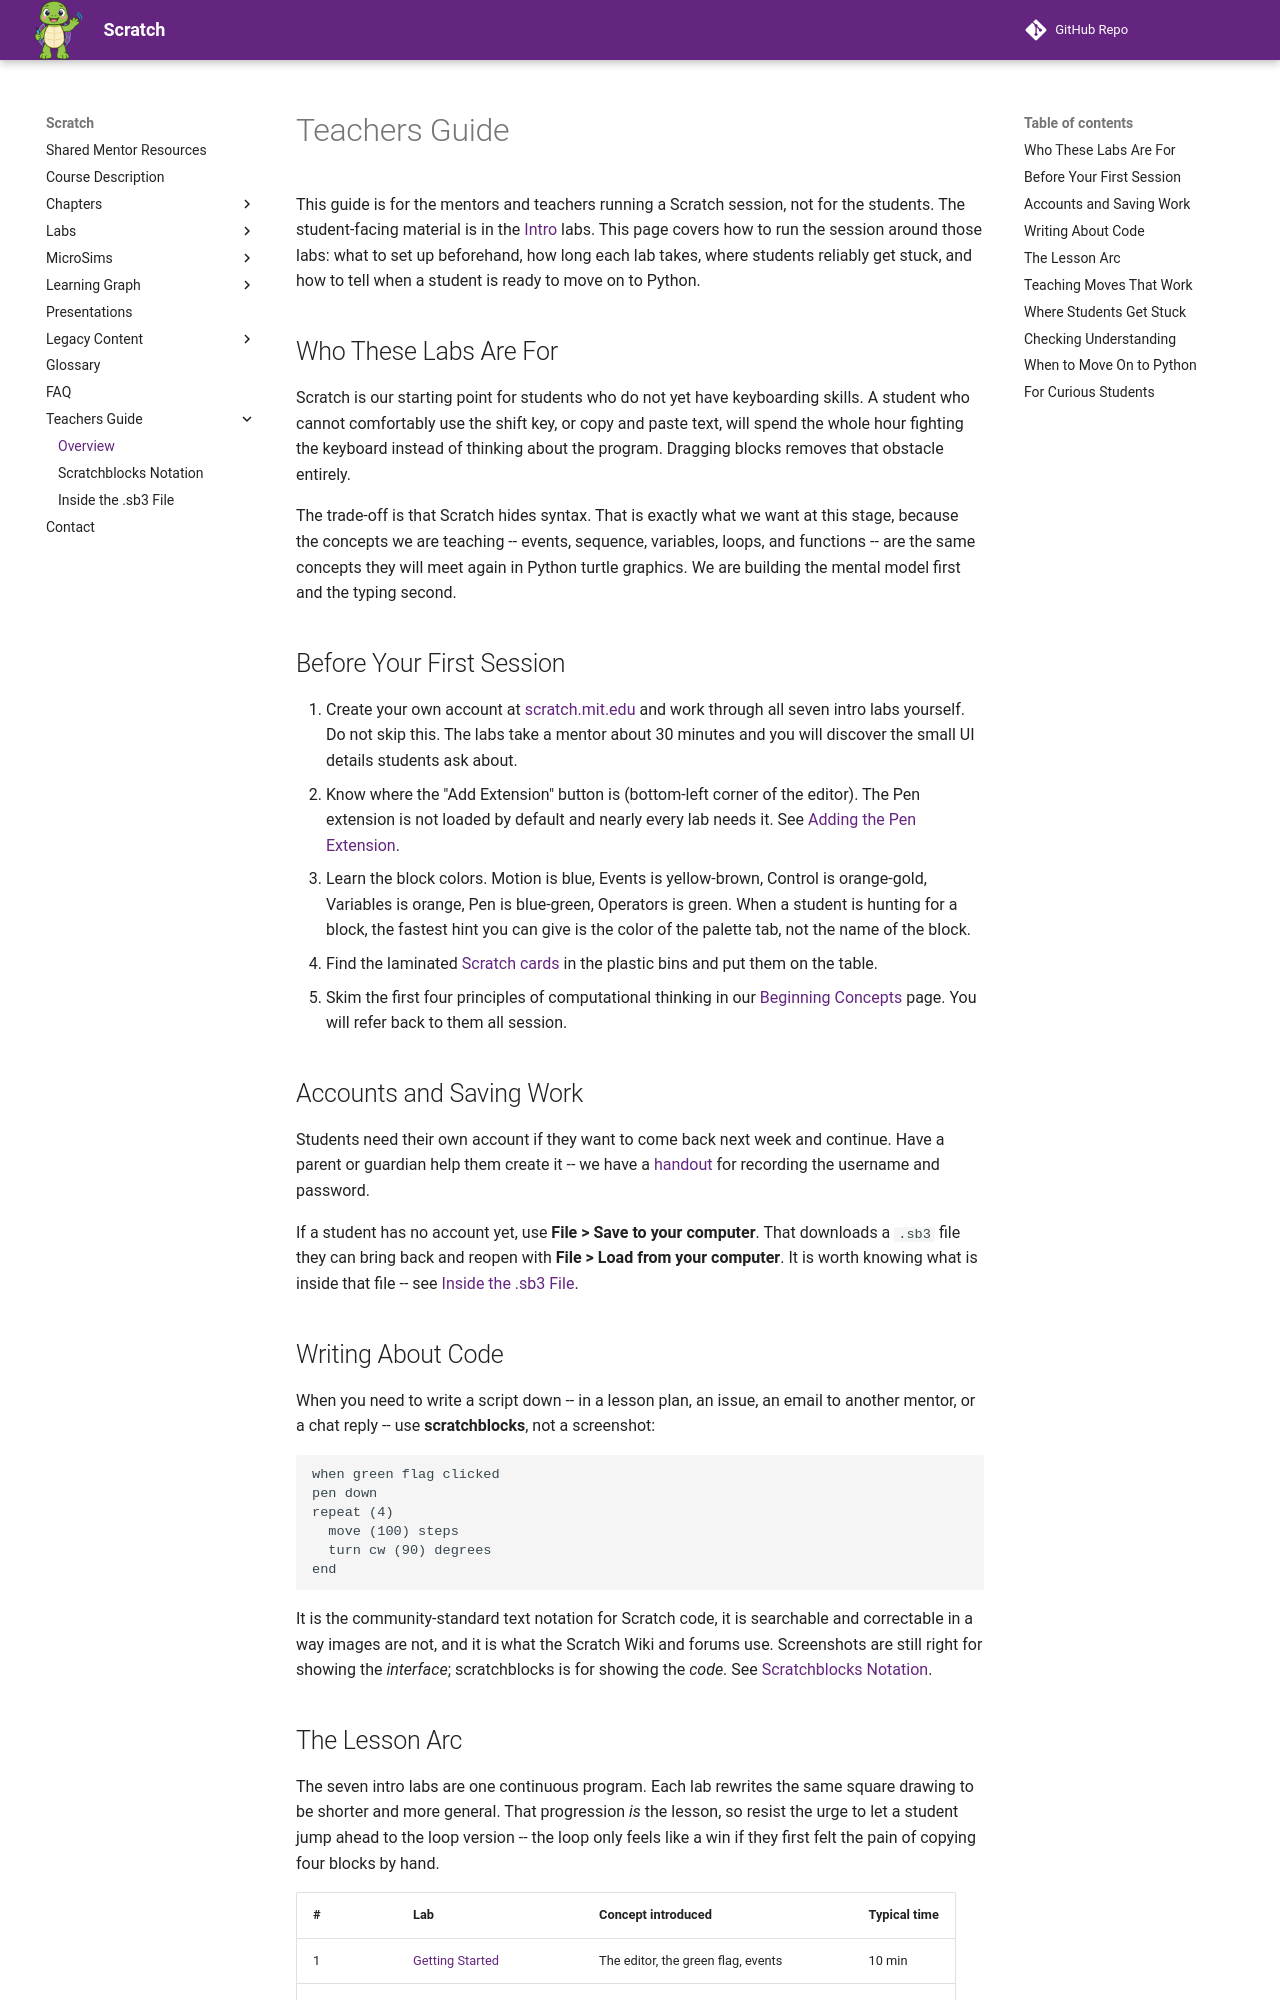

repository: dmccreary/scratch · page: teachers-guide/index.html · generator: mkdocs

# Teachers Guide

This guide is for the mentors and teachers running a Scratch session, not for the
students. The student-facing material is in the [Intro](../intro/01-getting-started.md)
labs. This page covers how to run the session around those labs: what to set up
beforehand, how long each lab takes, where students reliably get stuck, and how to
tell when a student is ready to move on to Python.

## Who These Labs Are For

Scratch is our starting point for students who do not yet have keyboarding skills.
A student who cannot comfortably use the shift key, or copy and paste text, will
spend the whole hour fighting the keyboard instead of thinking about the program.
Dragging blocks removes that obstacle entirely.

The trade-off is that Scratch hides syntax. That is exactly what we want at this
stage, because the concepts we are teaching -- events, sequence, variables, loops,
and functions -- are the same concepts they will meet again in Python turtle
graphics. We are building the mental model first and the typing second.

## Before Your First Session

1. Create your own account at [scratch.mit.edu](https://scratch.mit.edu/) and work
   through all seven intro labs yourself. Do not skip this. The labs take a mentor
   about 30 minutes and you will discover the small UI details students ask about.
2. Know where the "Add Extension" button is (bottom-left corner of the editor). The
   Pen extension is not loaded by default and nearly every lab needs it. See
   [Adding the Pen Extension](../intro/02-list-of-blocks-used-in-intro.md).
3. Learn the block colors. Motion is blue, Events is yellow-brown, Control is
   orange-gold, Variables is orange, Pen is blue-green, Operators is green. When a
   student is hunting for a block, the fastest hint you can give is the color of the
   palette tab, not the name of the block.
4. Find the laminated [Scratch cards](https://scratch.mit.edu/help/cards/) in the
   plastic bins and put them on the table.
5. Skim the first four principles of computational thinking in our
   [Beginning Concepts](https://coderdojotc.github.io/CoderDojoTC/beginning-concepts/)
   page. You will refer back to them all session.

## Accounts and Saving Work

Students need their own account if they want to come back next week and continue.
Have a parent or guardian help them create it -- we have a
[handout](https://github.com/dmccreary/scratch/blob/master/handouts/scratch-make-an-account.docx)
for recording the username and password.

If a student has no account yet, use **File > Save to your computer**. That
downloads a `.sb3` file they can bring back and reopen with **File > Load from your
computer**. It is worth knowing what is inside that file -- see
[Inside the .sb3 File](sb3-file-format.md).

## Writing About Code

When you need to write a script down -- in a lesson plan, an issue, an email to
another mentor, or a chat reply -- use **scratchblocks**, not a screenshot:

```scratch
when green flag clicked
pen down
repeat (4)
  move (100) steps
  turn cw (90) degrees
end
```

It is the community-standard text notation for Scratch code, it is searchable and
correctable in a way images are not, and it is what the Scratch Wiki and forums use.
Screenshots are still right for showing the *interface*; scratchblocks is for showing
the *code*. See [Scratchblocks Notation](scratchblocks.md).
